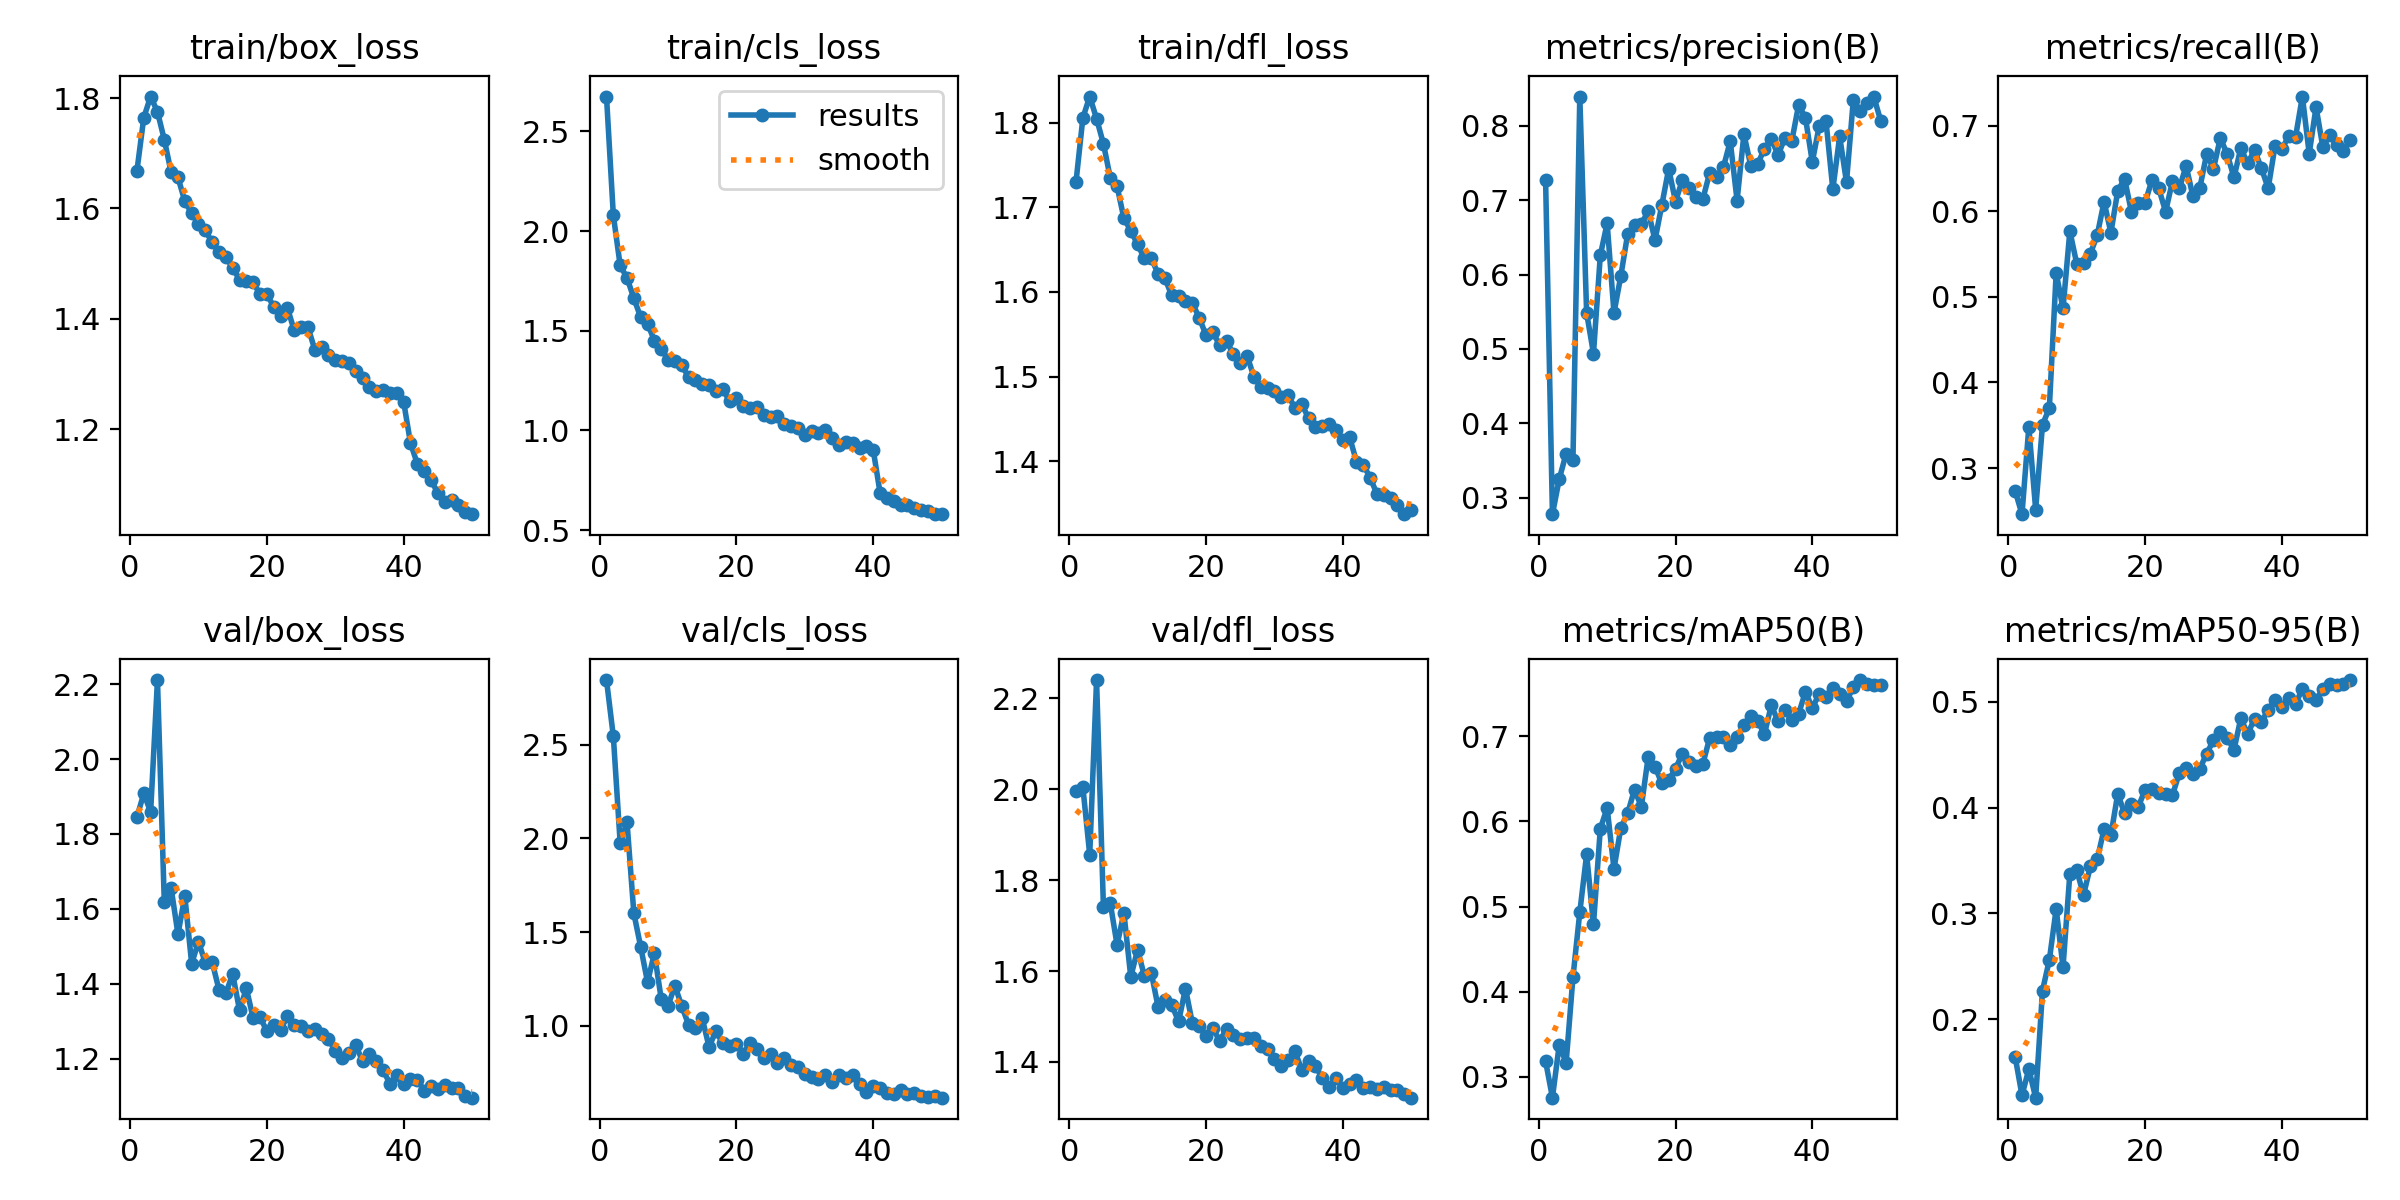

Data behind this chart, as committed beside it:
epoch, time, train/box_loss, train/cls_loss, train/dfl_loss, metrics/precision(B), metrics/recall(B), metrics/mAP50(B), metrics/mAP50-95(B), val/box_loss, val/cls_loss, val/dfl_loss, lr/pg0, lr/pg1, lr/pg2
1, 69.1, 1.669, 2.675, 1.73, 0.7269, 0.2732, 0.3184, 0.1645, 1.845, 2.844, 1.995, 0.0005533, 0.0005533, 0.0005533
2, 134.9, 1.765, 2.079, 1.806, 0.2778, 0.2461, 0.2757, 0.1282, 1.908, 2.544, 2.004, 0.001087, 0.001087, 0.001087
3, 202.1, 1.803, 1.828, 1.831, 0.3252, 0.3479, 0.3381, 0.1529, 1.859, 1.975, 1.856, 0.001599, 0.001599, 0.001599
4, 269.7, 1.775, 1.765, 1.805, 0.3593, 0.2515, 0.3164, 0.1259, 2.211, 2.086, 2.24, 0.001568, 0.001568, 0.001568
5, 336.2, 1.725, 1.663, 1.775, 0.3509, 0.3504, 0.417, 0.2271, 1.617, 1.6, 1.742, 0.001535, 0.001535, 0.001535
6, 402.6, 1.666, 1.568, 1.735, 0.8394, 0.3702, 0.4934, 0.256, 1.655, 1.422, 1.75, 0.001502, 0.001502, 0.001502
7, 470.4, 1.656, 1.536, 1.725, 0.5485, 0.528, 0.5612, 0.3043, 1.532, 1.234, 1.658, 0.001469, 0.001469, 0.001469
8, 537.8, 1.613, 1.451, 1.687, 0.4939, 0.4864, 0.479, 0.2493, 1.634, 1.387, 1.728, 0.001436, 0.001436, 0.001436
9, 603.2, 1.591, 1.409, 1.672, 0.6259, 0.5768, 0.5914, 0.3376, 1.454, 1.145, 1.587, 0.001403, 0.001403, 0.001403
10, 671.1, 1.572, 1.354, 1.656, 0.669, 0.5389, 0.6158, 0.341, 1.512, 1.108, 1.647, 0.00137, 0.00137, 0.00137
11, 739.4, 1.56, 1.349, 1.64, 0.5484, 0.539, 0.5444, 0.3174, 1.456, 1.214, 1.589, 0.001337, 0.001337, 0.001337
12, 807.6, 1.539, 1.326, 1.64, 0.5982, 0.5506, 0.5923, 0.3444, 1.458, 1.106, 1.596, 0.001304, 0.001304, 0.001304
13, 875.7, 1.521, 1.269, 1.621, 0.6545, 0.572, 0.6094, 0.3511, 1.384, 1.006, 1.521, 0.001271, 0.001271, 0.001271
14, 942.6, 1.512, 1.253, 1.616, 0.6667, 0.6112, 0.6373, 0.3795, 1.374, 0.9876, 1.537, 0.001238, 0.001238, 0.001238
15, 1012, 1.492, 1.231, 1.596, 0.668, 0.5749, 0.6172, 0.3738, 1.426, 1.04, 1.525, 0.001205, 0.001205, 0.001205
16, 1083, 1.471, 1.229, 1.595, 0.6854, 0.6236, 0.6754, 0.413, 1.329, 0.8878, 1.489, 0.001172, 0.001172, 0.001172
17, 1152, 1.469, 1.196, 1.589, 0.6465, 0.6381, 0.6641, 0.3945, 1.387, 0.9735, 1.562, 0.001139, 0.001139, 0.001139
18, 1222, 1.466, 1.207, 1.587, 0.6938, 0.5995, 0.6445, 0.4033, 1.307, 0.9064, 1.486, 0.001106, 0.001106, 0.001106
19, 1289, 1.444, 1.146, 1.57, 0.7422, 0.6092, 0.6486, 0.4006, 1.311, 0.8939, 1.479, 0.001073, 0.001073, 0.001073
20, 1358, 1.444, 1.165, 1.549, 0.6982, 0.6101, 0.662, 0.4167, 1.273, 0.9049, 1.457, 0.00104, 0.00104, 0.00104
21, 1426, 1.422, 1.122, 1.553, 0.7273, 0.6363, 0.6795, 0.4176, 1.29, 0.8527, 1.475, 0.001007, 0.001007, 0.001007
22, 1493, 1.405, 1.114, 1.537, 0.7167, 0.6266, 0.6696, 0.4138, 1.277, 0.9111, 1.446, 0.0009739, 0.0009739, 0.0009739
23, 1559, 1.42, 1.116, 1.543, 0.7042, 0.5996, 0.6651, 0.4131, 1.313, 0.8753, 1.473, 0.0009409, 0.0009409, 0.0009409
24, 1624, 1.379, 1.076, 1.526, 0.7016, 0.635, 0.6677, 0.4116, 1.29, 0.8282, 1.46, 0.0009078, 0.0009078, 0.0009078
25, 1690, 1.386, 1.066, 1.516, 0.7373, 0.6266, 0.6983, 0.4325, 1.286, 0.8486, 1.45, 0.0008748, 0.0008748, 0.0008748
26, 1756, 1.385, 1.072, 1.525, 0.7315, 0.653, 0.6991, 0.4375, 1.273, 0.805, 1.452, 0.0008418, 0.0008418, 0.0008418
27, 1821, 1.344, 1.032, 1.5, 0.7445, 0.6173, 0.6987, 0.4318, 1.279, 0.8278, 1.454, 0.0008088, 0.0008088, 0.0008088
28, 1887, 1.348, 1.021, 1.488, 0.7792, 0.6272, 0.69, 0.4365, 1.266, 0.7926, 1.436, 0.0007758, 0.0007758, 0.0007758
29, 1952, 1.334, 1.014, 1.487, 0.6996, 0.6668, 0.6989, 0.451, 1.252, 0.7787, 1.429, 0.0007428, 0.0007428, 0.0007428
30, 2018, 1.325, 0.9747, 1.483, 0.7887, 0.6497, 0.7136, 0.4635, 1.22, 0.7418, 1.407, 0.0007098, 0.0007098, 0.0007098
31, 2086, 1.324, 0.9958, 1.475, 0.7465, 0.6856, 0.7231, 0.4712, 1.202, 0.7286, 1.391, 0.0006768, 0.0006768, 0.0006768
32, 2154, 1.319, 0.988, 1.478, 0.7486, 0.6669, 0.718, 0.4658, 1.215, 0.7189, 1.403, 0.0006438, 0.0006438, 0.0006438
33, 2221, 1.306, 1, 1.463, 0.769, 0.6397, 0.7024, 0.4546, 1.235, 0.7391, 1.424, 0.0006108, 0.0006108, 0.0006108
34, 2287, 1.293, 0.9609, 1.468, 0.7829, 0.6739, 0.7361, 0.4844, 1.193, 0.6993, 1.383, 0.0005778, 0.0005778, 0.0005778
35, 2353, 1.275, 0.9263, 1.451, 0.7605, 0.6559, 0.7175, 0.4694, 1.212, 0.7399, 1.402, 0.0005448, 0.0005448, 0.0005448
36, 2421, 1.269, 0.9425, 1.44, 0.7842, 0.6715, 0.7308, 0.4839, 1.195, 0.7203, 1.391, 0.0005118, 0.0005118, 0.0005118
37, 2486, 1.272, 0.935, 1.442, 0.7796, 0.6505, 0.7195, 0.4807, 1.169, 0.737, 1.365, 0.0004788, 0.0004788, 0.0004788
38, 2554, 1.266, 0.9114, 1.444, 0.8281, 0.6269, 0.7263, 0.4922, 1.133, 0.6879, 1.345, 0.0004458, 0.0004458, 0.0004458
39, 2620, 1.265, 0.9203, 1.436, 0.8106, 0.6762, 0.7521, 0.5012, 1.155, 0.6457, 1.366, 0.0004127, 0.0004127, 0.0004127
40, 2686, 1.249, 0.9027, 1.425, 0.7516, 0.673, 0.733, 0.4952, 1.133, 0.6817, 1.342, 0.0003797, 0.0003797, 0.0003797
41, 2750, 1.175, 0.6878, 1.429, 0.7994, 0.6875, 0.7496, 0.5031, 1.147, 0.6696, 1.352, 0.0003467, 0.0003467, 0.0003467
42, 2810, 1.137, 0.6589, 1.4, 0.8066, 0.6866, 0.7465, 0.4979, 1.144, 0.6446, 1.36, 0.0003137, 0.0003137, 0.0003137
43, 2871, 1.125, 0.6461, 1.396, 0.7147, 0.734, 0.7568, 0.5122, 1.114, 0.6385, 1.343, 0.0002807, 0.0002807, 0.0002807
44, 2932, 1.107, 0.625, 1.381, 0.7857, 0.6673, 0.7495, 0.5053, 1.126, 0.6573, 1.346, 0.0002477, 0.0002477, 0.0002477
45, 2992, 1.084, 0.6241, 1.361, 0.7243, 0.7217, 0.7413, 0.5017, 1.118, 0.6377, 1.341, 0.0002147, 0.0002147, 0.0002147
46, 3052, 1.067, 0.6131, 1.36, 0.8354, 0.6747, 0.7575, 0.5119, 1.128, 0.6414, 1.346, 0.0001817, 0.0001817, 0.0001817
47, 3112, 1.071, 0.5999, 1.356, 0.8199, 0.6887, 0.7659, 0.517, 1.122, 0.625, 1.337, 0.0001487, 0.0001487, 0.0001487
48, 3171, 1.061, 0.5934, 1.348, 0.8313, 0.6778, 0.7613, 0.5162, 1.121, 0.6212, 1.338, 0.0001157, 0.0001157, 0.0001157
49, 3232, 1.049, 0.5799, 1.337, 0.839, 0.671, 0.7607, 0.517, 1.101, 0.6278, 1.33, 8.26832e-05, 8.26832e-05, 8.26832e-05
50, 3292, 1.046, 0.5827, 1.343, 0.8068, 0.6832, 0.76, 0.5205, 1.095, 0.6176, 1.321, 4.96766e-05, 4.96766e-05, 4.96766e-05
